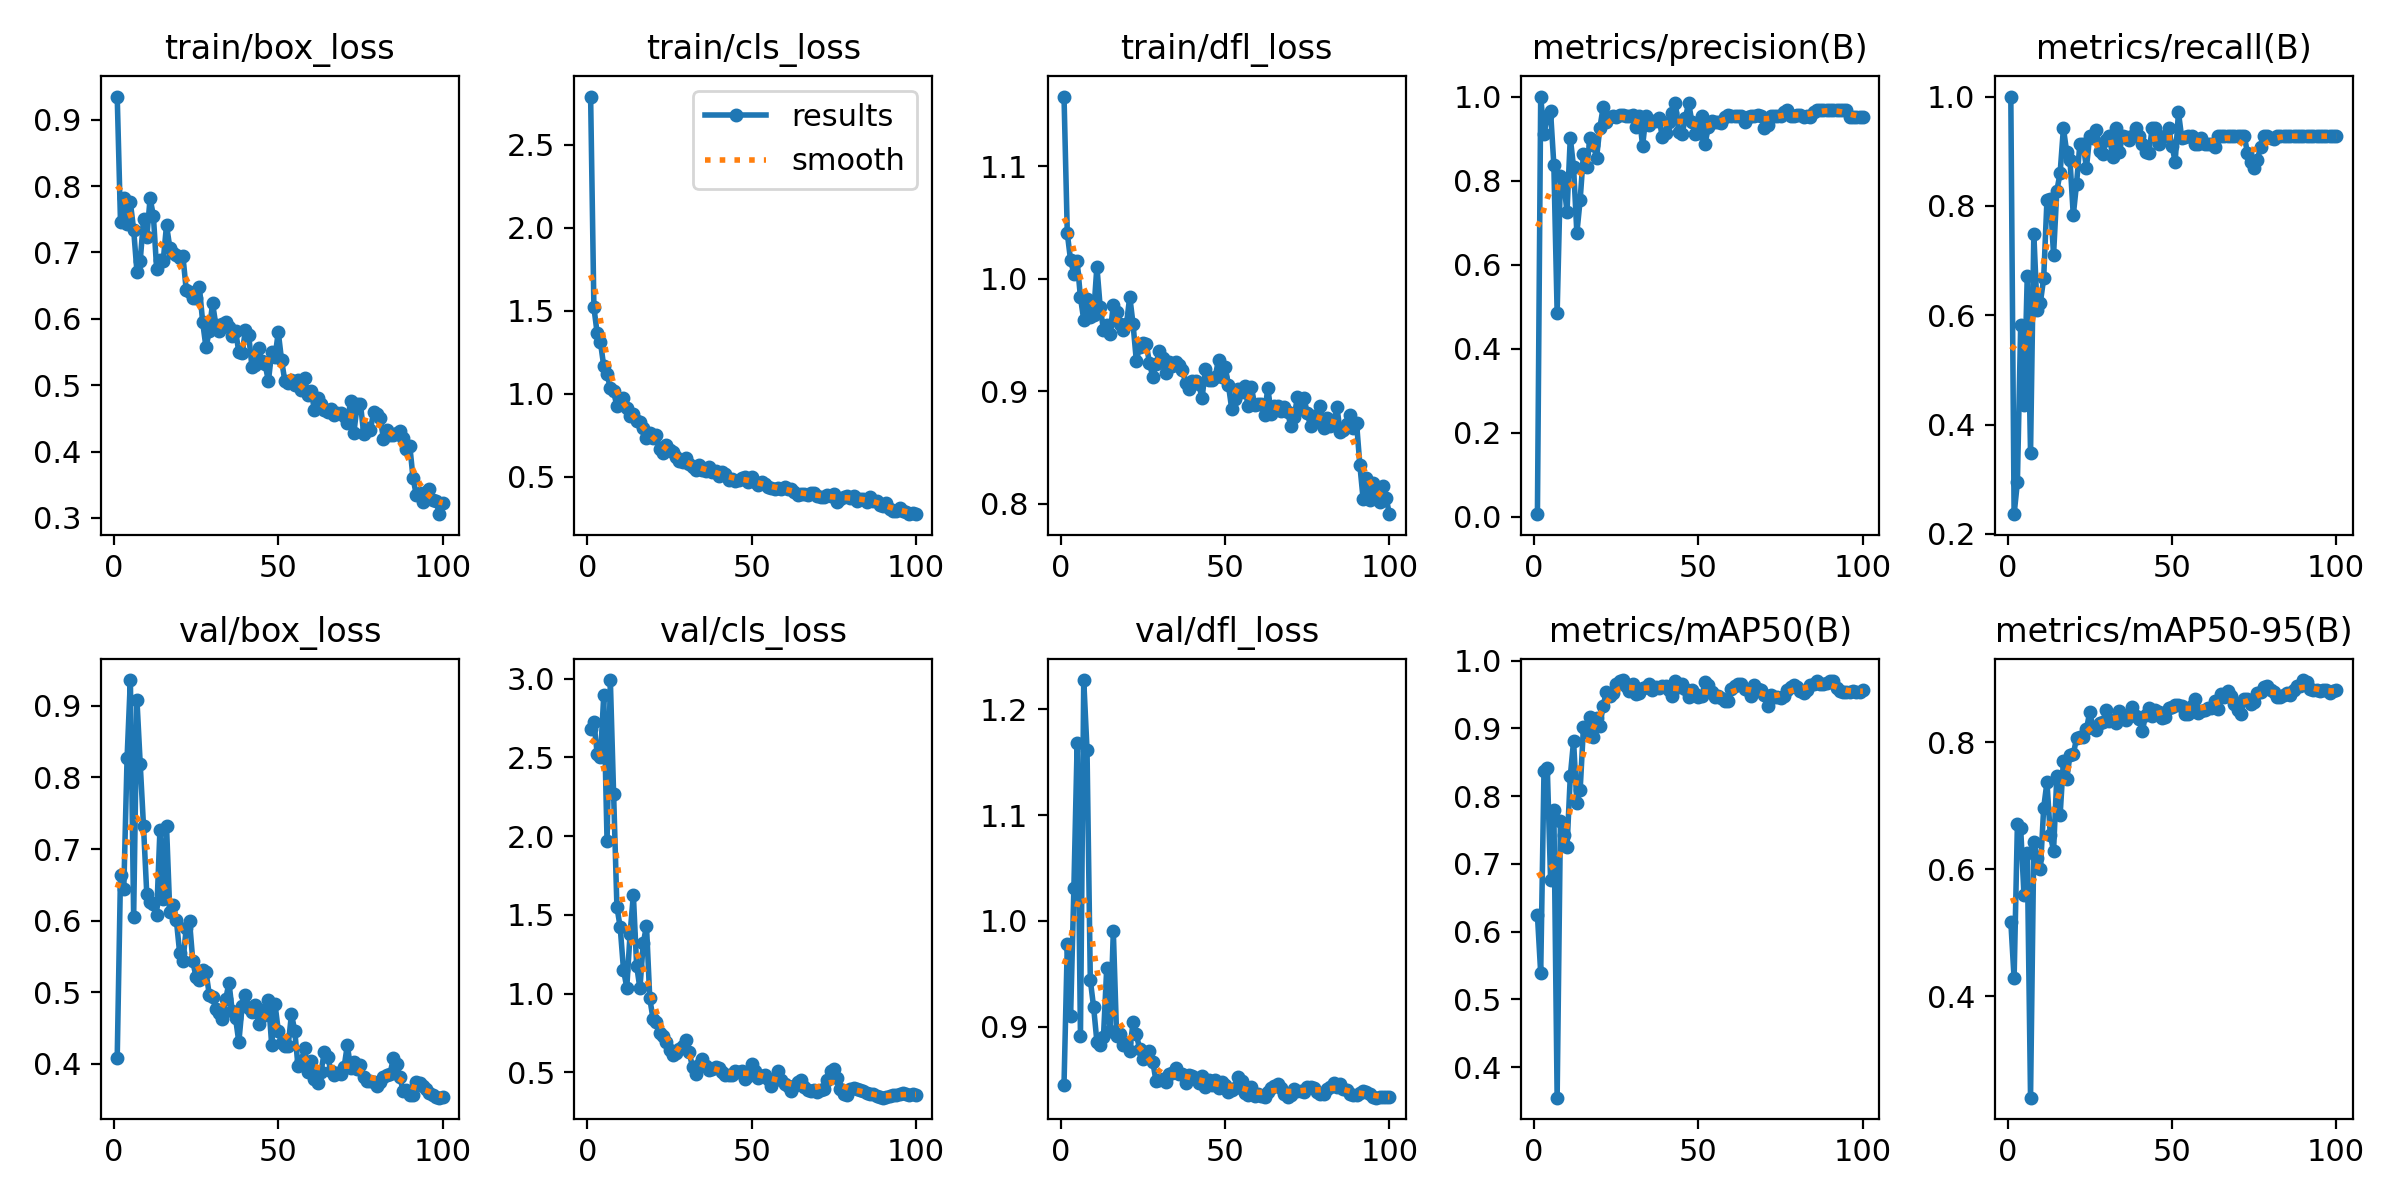

The file beside this chart, header and first rows:
epoch, time, train/box_loss, train/cls_loss, train/dfl_loss, metrics/precision(B), metrics/recall(B), metrics/mAP50(B), metrics/mAP50-95(B), val/box_loss, val/cls_loss, val/dfl_loss, lr/pg0, lr/pg1, lr/pg2
1, 45.74, 0.935, 2.789, 1.162, 0.00605, 1, 0.6246, 0.5176, 0.4087, 2.679, 0.8454, 0.00016, 0.00016, 0.00016
2, 89.71, 0.7458, 1.519, 1.04, 1, 0.236, 0.5386, 0.4282, 0.6643, 2.725, 0.978, 0.0003366, 0.0003366, 0.0003366
3, 131.5, 0.7821, 1.363, 1.016, 0.9102, 0.2941, 0.8373, 0.6709, 0.6443, 2.524, 0.9097, 0.0005097, 0.0005097, 0.0005097
4, 172.6, 0.7424, 1.309, 1.005, 0.9525, 0.5817, 0.842, 0.6644, 0.8272, 2.506, 1.031, 0.0006792, 0.0006792, 0.0006792
5, 213.5, 0.7755, 1.165, 1.016, 0.9648, 0.4348, 0.6766, 0.5603, 0.9361, 2.895, 1.168, 0.0008452, 0.0008452, 0.0008452
6, 254.3, 0.7343, 1.118, 0.9834, 0.8374, 0.6716, 0.7792, 0.6259, 0.6048, 1.968, 0.8916, 0.001008, 0.001008, 0.001008
7, 296.1, 0.6712, 1.032, 0.9634, 0.4847, 0.3478, 0.355, 0.2405, 0.9082, 2.992, 1.228, 0.001166, 0.001166, 0.001166
8, 338.1, 0.6877, 1.014, 0.9817, 0.8115, 0.7489, 0.7627, 0.6429, 0.8187, 2.265, 1.162, 0.001322, 0.001322, 0.001322
9, 380.3, 0.7498, 0.9236, 0.966, 0.7966, 0.6087, 0.7427, 0.6177, 0.7319, 1.551, 0.9441, 0.001473, 0.001473, 0.001473
10, 422.7, 0.7229, 0.9655, 0.9677, 0.7256, 0.6232, 0.7244, 0.5998, 0.6368, 1.421, 0.9186, 0.001621, 0.001621, 0.001621
11, 465.1, 0.7817, 0.9755, 1.011, 0.9021, 0.6676, 0.8292, 0.6968, 0.6258, 1.152, 0.8859, 0.001766, 0.001766, 0.001766
12, 507.5, 0.7555, 0.9165, 0.9749, 0.8316, 0.8116, 0.8813, 0.7376, 0.6235, 1.037, 0.8827, 0.001782, 0.001782, 0.001782
13, 549.9, 0.675, 0.8683, 0.9547, 0.6752, 0.8135, 0.7894, 0.6546, 0.6086, 1.378, 0.8904, 0.001762, 0.001762, 0.001762
14, 592.2, 0.6885, 0.8776, 0.9584, 0.7539, 0.7103, 0.8089, 0.6291, 0.7272, 1.628, 0.9558, 0.001743, 0.001743, 0.001743
15, 634.6, 0.6877, 0.8358, 0.9506, 0.8639, 0.8277, 0.9012, 0.7468, 0.631, 1.177, 0.8959, 0.001723, 0.001723, 0.001723
16, 677.2, 0.7412, 0.8304, 0.977, 0.8318, 0.8604, 0.8949, 0.6853, 0.7324, 1.032, 0.9901, 0.001703, 0.001703, 0.001703
17, 720.1, 0.7074, 0.7938, 0.9701, 0.9004, 0.942, 0.9171, 0.7709, 0.6118, 1.318, 0.8913, 0.001683, 0.001683, 0.001683
18, 762.5, 0.6987, 0.7313, 0.9597, 0.8853, 0.8985, 0.8876, 0.7416, 0.6214, 1.43, 0.8928, 0.001663, 0.001663, 0.001663
19, 805.5, 0.6957, 0.7629, 0.9548, 0.8549, 0.8841, 0.9146, 0.7797, 0.6005, 0.9686, 0.883, 0.001644, 0.001644, 0.001644
20, 848.5, 0.6912, 0.7337, 0.9595, 0.9257, 0.7826, 0.9036, 0.7809, 0.5548, 0.8387, 0.8847, 0.001624, 0.001624, 0.001624
21, 890.9, 0.6941, 0.7519, 0.9841, 0.9746, 0.8406, 0.9332, 0.8066, 0.5438, 0.8216, 0.8766, 0.001604, 0.001604, 0.001604
22, 1357, 0.6431, 0.6686, 0.9597, 0.9402, 0.913, 0.9542, 0.8084, 0.5903, 0.7479, 0.9044, 0.001584, 0.001584, 0.001584
23, 1401, 0.6408, 0.6437, 0.927, 0.9509, 0.913, 0.9479, 0.808, 0.5996, 0.728, 0.8928, 0.001564, 0.001564, 0.001564
24, 1452, 0.6313, 0.6929, 0.9395, 0.9545, 0.8696, 0.9523, 0.8203, 0.5431, 0.6914, 0.8791, 0.001545, 0.001545, 0.001545
25, 1500, 0.6313, 0.6633, 0.9425, 0.9524, 0.9275, 0.9646, 0.8474, 0.5209, 0.6406, 0.8698, 0.001525, 0.001525, 0.001525
26, 1543, 0.6476, 0.652, 0.9419, 0.9551, 0.9245, 0.9691, 0.824, 0.5174, 0.6108, 0.8749, 0.001505, 0.001505, 0.001505
27, 1588, 0.595, 0.6162, 0.9251, 0.9557, 0.9392, 0.9712, 0.8197, 0.531, 0.6201, 0.8774, 0.001485, 0.001485, 0.001485
28, 1633, 0.5571, 0.5931, 0.9129, 0.954, 0.9011, 0.9629, 0.8298, 0.5287, 0.6466, 0.8669, 0.001465, 0.001465, 0.001465
29, 1674, 0.5814, 0.5867, 0.9239, 0.9536, 0.8942, 0.9555, 0.8316, 0.4969, 0.6655, 0.8485, 0.001446, 0.001446, 0.001446
30, 1717, 0.6233, 0.6111, 0.9362, 0.9549, 0.9206, 0.9653, 0.8513, 0.4942, 0.7053, 0.8495, 0.001426, 0.001426, 0.001426
31, 1759, 0.5913, 0.5798, 0.9298, 0.9277, 0.9275, 0.9501, 0.8341, 0.4761, 0.6287, 0.851, 0.001406, 0.001406, 0.001406
32, 1801, 0.5813, 0.5604, 0.9157, 0.9534, 0.8885, 0.952, 0.8348, 0.4712, 0.5308, 0.8473, 0.001386, 0.001386, 0.001386
33, 1844, 0.5924, 0.5414, 0.9262, 0.8825, 0.942, 0.9601, 0.8298, 0.4623, 0.4907, 0.8557, 0.001366, 0.001366, 0.001366
34, 1886, 0.5948, 0.5713, 0.922, 0.9534, 0.8985, 0.9609, 0.8493, 0.4902, 0.5442, 0.8562, 0.001347, 0.001347, 0.001347
35, 1930, 0.5873, 0.5378, 0.9261, 0.933, 0.9275, 0.9655, 0.8413, 0.5135, 0.5846, 0.8611, 0.001327, 0.001327, 0.001327
36, 1973, 0.5735, 0.5377, 0.9229, 0.9411, 0.9267, 0.9565, 0.8354, 0.4733, 0.5419, 0.8553, 0.001307, 0.001307, 0.001307
37, 2017, 0.5816, 0.5563, 0.9186, 0.9407, 0.9204, 0.9608, 0.8407, 0.4642, 0.514, 0.8557, 0.001287, 0.001287, 0.001287
38, 2060, 0.5501, 0.5269, 0.9075, 0.9494, 0.9275, 0.96, 0.8554, 0.4304, 0.5187, 0.8467, 0.001267, 0.001267, 0.001267
39, 2103, 0.5478, 0.5351, 0.9023, 0.9028, 0.9417, 0.9627, 0.8416, 0.4808, 0.5363, 0.854, 0.001248, 0.001248, 0.001248
40, 2145, 0.5833, 0.5025, 0.9087, 0.9126, 0.9275, 0.9628, 0.8365, 0.4969, 0.5284, 0.8531, 0.001228, 0.001228, 0.001228
41, 2188, 0.5753, 0.5272, 0.9094, 0.9383, 0.913, 0.956, 0.8175, 0.4779, 0.4993, 0.8515, 0.001208, 0.001208, 0.001208
42, 2231, 0.5271, 0.5139, 0.9062, 0.9607, 0.8985, 0.9476, 0.8426, 0.473, 0.4844, 0.847, 0.001188, 0.001188, 0.001188
43, 2274, 0.5306, 0.4833, 0.8936, 0.9841, 0.8975, 0.9691, 0.8533, 0.4828, 0.4802, 0.8536, 0.001168, 0.001168, 0.001168
44, 2317, 0.556, 0.4863, 0.9198, 0.9149, 0.942, 0.961, 0.842, 0.4564, 0.4821, 0.8428, 0.001149, 0.001149, 0.001149
45, 2360, 0.536, 0.4766, 0.9096, 0.9107, 0.942, 0.9647, 0.8505, 0.4752, 0.5049, 0.8494, 0.001129, 0.001129, 0.001129
46, 2403, 0.5312, 0.4834, 0.9097, 0.9487, 0.913, 0.9576, 0.847, 0.4688, 0.5032, 0.8447, 0.001109, 0.001109, 0.001109
47, 2447, 0.5062, 0.4915, 0.9126, 0.9846, 0.9253, 0.9467, 0.8386, 0.4892, 0.5056, 0.8495, 0.001089, 0.001089, 0.001089
48, 2490, 0.5505, 0.497, 0.9281, 0.9397, 0.9275, 0.9558, 0.8405, 0.4263, 0.4567, 0.8425, 0.001069, 0.001069, 0.001069
49, 2533, 0.5426, 0.4693, 0.9122, 0.911, 0.942, 0.9504, 0.8544, 0.4835, 0.4731, 0.8474, 0.00105, 0.00105, 0.00105
50, 2577, 0.5799, 0.496, 0.9218, 0.9128, 0.9104, 0.9463, 0.8554, 0.4467, 0.5524, 0.8451, 0.00103, 0.00103, 0.00103
51, 2621, 0.5377, 0.4667, 0.9059, 0.953, 0.8811, 0.9482, 0.8595, 0.4287, 0.5107, 0.8387, 0.00101, 0.00101, 0.00101
52, 2664, 0.5061, 0.4485, 0.8846, 0.888, 0.971, 0.9678, 0.8589, 0.4248, 0.4654, 0.8405, 0.0009902, 0.0009902, 0.0009902
53, 2708, 0.5028, 0.4713, 0.8928, 0.9273, 0.924, 0.964, 0.8579, 0.4247, 0.4737, 0.8419, 0.0009704, 0.0009704, 0.0009704
54, 2751, 0.5081, 0.4552, 0.902, 0.9411, 0.9265, 0.9541, 0.8441, 0.4696, 0.4847, 0.8526, 0.0009506, 0.0009506, 0.0009506
55, 2795, 0.5009, 0.4406, 0.8996, 0.9403, 0.9275, 0.9459, 0.845, 0.4467, 0.4583, 0.8484, 0.0009308, 0.0009308, 0.0009308
56, 2839, 0.5073, 0.4345, 0.9045, 0.9395, 0.9275, 0.9472, 0.8566, 0.3968, 0.4157, 0.8371, 0.000911, 0.000911, 0.000911
57, 2882, 0.4921, 0.4279, 0.8864, 0.9375, 0.913, 0.9446, 0.8678, 0.4038, 0.4561, 0.8355, 0.0008912, 0.0008912, 0.0008912
58, 2926, 0.5113, 0.435, 0.9035, 0.9508, 0.913, 0.9409, 0.8466, 0.422, 0.5102, 0.8428, 0.0008714, 0.0008714, 0.0008714
59, 2970, 0.4851, 0.4257, 0.8878, 0.955, 0.9239, 0.9408, 0.8494, 0.3894, 0.4531, 0.8347, 0.0008516, 0.0008516, 0.0008516
60, 3014, 0.4907, 0.4374, 0.8883, 0.9534, 0.913, 0.9576, 0.851, 0.4042, 0.4257, 0.8363, 0.0008318, 0.0008318, 0.0008318
... 40 more rows
